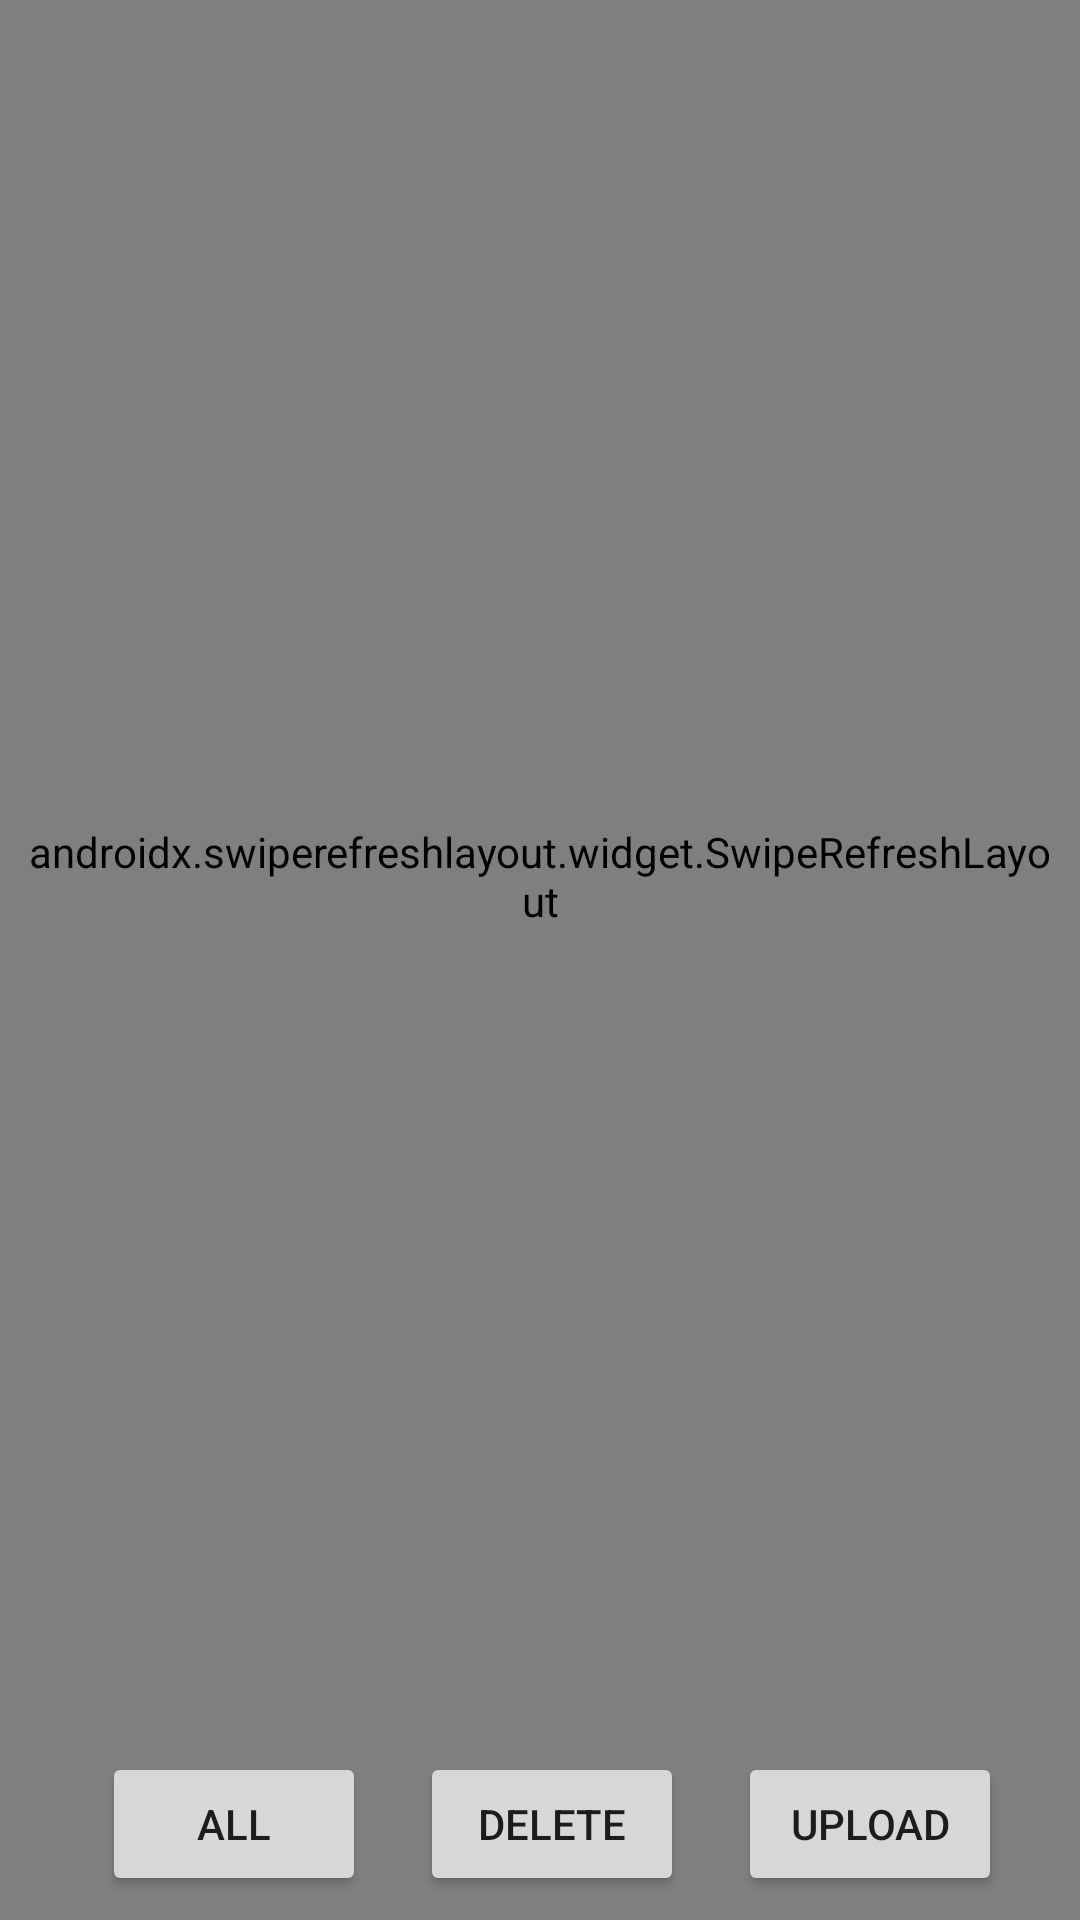

This screen was rendered from an Android layout file. Write that file and the resources it references.
<!-- AndroidManifest.xml: application theme AppTheme -->
<!-- res/layout/activity_image.xml -->
<?xml version="1.0" encoding="utf-8"?>
<androidx.constraintlayout.widget.ConstraintLayout xmlns:android="http://schemas.android.com/apk/res/android"
    xmlns:app="http://schemas.android.com/apk/res-auto"
    xmlns:tools="http://schemas.android.com/tools"
    android:id="@+id/image"
    android:layout_width="match_parent"
    android:layout_height="match_parent"
    android:background="@color/grey"
    tools:context=".ImageActivity">

    <androidx.swiperefreshlayout.widget.SwipeRefreshLayout
        android:id="@+id/image_swipe"
        android:layout_width="0dp"
        android:layout_height="0dp"
        android:layout_marginStart="8dp"
        android:layout_marginTop="8dp"
        android:layout_marginEnd="8dp"
        app:layout_constraintBottom_toTopOf="@+id/image_buttons"
        app:layout_constraintEnd_toEndOf="parent"
        app:layout_constraintStart_toStartOf="parent"
        app:layout_constraintTop_toTopOf="parent">

        <GridView
            android:id="@+id/image_gridview"
            android:layout_width="match_parent"
            android:layout_height="match_parent" />
    </androidx.swiperefreshlayout.widget.SwipeRefreshLayout>

    <androidx.constraintlayout.widget.ConstraintLayout
        android:id="@+id/image_buttons"
        android:layout_width="match_parent"
        android:layout_height="wrap_content"
        android:layout_marginStart="8dp"
        android:layout_marginEnd="8dp"
        android:layout_marginBottom="8dp"
        android:visibility="visible"
        app:layout_constraintBottom_toBottomOf="parent"
        app:layout_constraintEnd_toEndOf="parent"
        app:layout_constraintStart_toStartOf="parent">

        <Button
            android:id="@+id/image_button_all"
            android:layout_width="wrap_content"
            android:layout_height="wrap_content"
            android:layout_marginStart="8dp"
            android:layout_marginTop="8dp"
            android:text="All"
            app:layout_constraintEnd_toStartOf="@+id/image_button_delete"
            app:layout_constraintHorizontal_bias="0.5"
            app:layout_constraintStart_toStartOf="parent"
            app:layout_constraintTop_toTopOf="parent" />

        <Button
            android:id="@+id/image_button_delete"
            android:layout_width="wrap_content"
            android:layout_height="wrap_content"
            android:text="Delete"
            app:layout_constraintBottom_toBottomOf="@+id/image_button_all"
            app:layout_constraintEnd_toStartOf="@+id/image_button_upload"
            app:layout_constraintHorizontal_bias="0.5"
            app:layout_constraintStart_toEndOf="@+id/image_button_all"
            app:layout_constraintTop_toTopOf="@+id/image_button_all" />

        <Button
            android:id="@+id/image_button_upload"
            android:layout_width="wrap_content"
            android:layout_height="wrap_content"
            android:text="Upload"
            app:layout_constraintBottom_toBottomOf="@+id/image_button_delete"
            app:layout_constraintEnd_toEndOf="parent"
            app:layout_constraintHorizontal_bias="0.5"
            app:layout_constraintStart_toEndOf="@+id/image_button_delete"
            app:layout_constraintTop_toTopOf="@+id/image_button_delete" />

    </androidx.constraintlayout.widget.ConstraintLayout>

</androidx.constraintlayout.widget.ConstraintLayout>
<!-- resources referenced by this layout -->
<resources>
  <color name="grey">#808080</color>
  <style name="AppTheme" parent="Theme.MaterialComponents.Light.DarkActionBar">
          
          <item name="colorPrimary">@color/colorPrimary</item>
          <item name="colorPrimaryDark">@color/colorPrimaryDark</item>
          <item name="colorAccent">@color/colorAccent</item>
      </style>
  <color name="colorPrimary">#008577</color>
  <color name="colorPrimaryDark">#00574B</color>
  <color name="colorAccent">#D81B60</color>
</resources>
